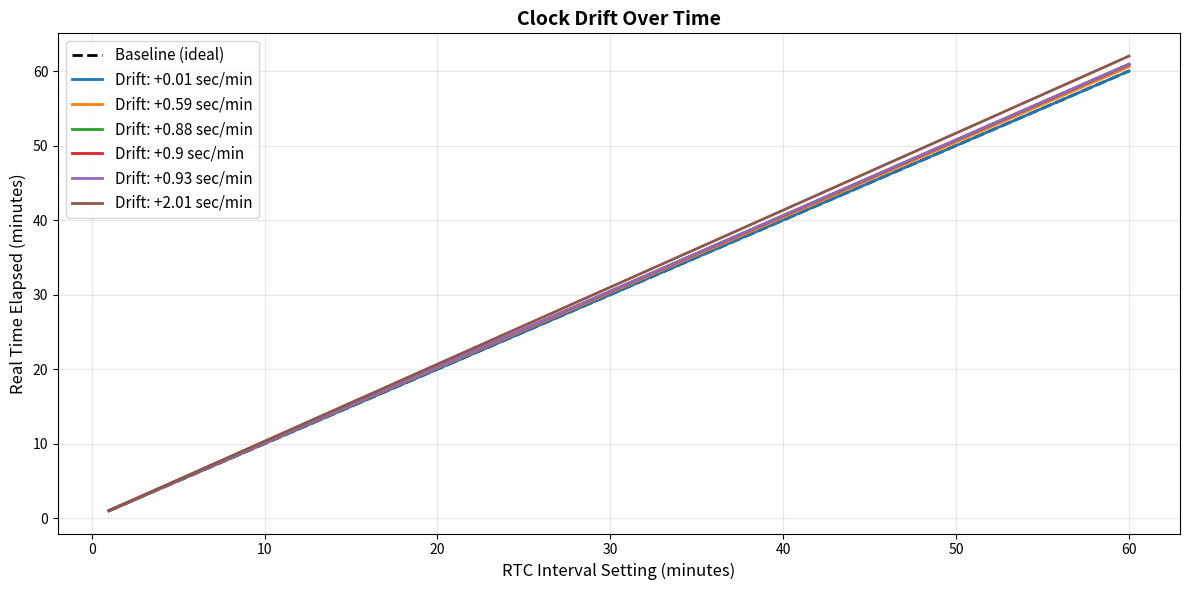

This figure's Python source:
import numpy as np
import matplotlib.pyplot as plt

drift_rates = [0.01, 0.59, 0.88, 0.90, 0.93, 2.01]  # extra seconds per minute

baseline = list(range(1, 61))  # ideal 1 to 60 minutes
drifts = {drift_rate: [] for drift_rate in drift_rates}

for minute in range(1, 61):
    for drift_rate in drift_rates:
        # RTC interval in minutes, but real time adds drift_rate seconds per minute
        actual_seconds = minute * 60 + (minute * drift_rate)
        actual_minutes = actual_seconds / 60
        drifts[drift_rate].append(actual_minutes)

# Plotting
plt.figure(figsize=(12, 6))
plt.plot(
    range(1, 61),
    baseline,
    label="Baseline (ideal)",
    linewidth=2,
    color="black",
    linestyle="--",
)

colors = ["#1f77b4", "#ff7f0e", "#2ca02c", "#d62728", "#9467bd", "#8c564b"]
for drift_rate, color in zip(drift_rates, colors):
    plt.plot(
        range(1, 61),
        drifts[drift_rate],
        label=f"Drift: +{drift_rate} sec/min",
        linewidth=2,
        color=color,
    )

plt.title("Clock Drift Over Time", fontsize=14, fontweight="bold")
plt.xlabel("RTC Interval Setting (minutes)", fontsize=12)
plt.ylabel("Real Time Elapsed (minutes)", fontsize=12)
plt.legend(loc="upper left", fontsize=11)
plt.grid(True, alpha=0.3)
plt.tight_layout()
plt.savefig("clock_drift.png", dpi=300, bbox_inches="tight")
print("✓ Saved clock_drift.png")

# Print final drift in seconds after 60 minutes
print("\n=== Final Drift After 60 Minutes ===")
for drift_rate in drift_rates:
    final_drift = (drifts[drift_rate][-1] - baseline[-1]) * 60
    print(f"+{drift_rate} sec/min → {final_drift:.1f} seconds")
